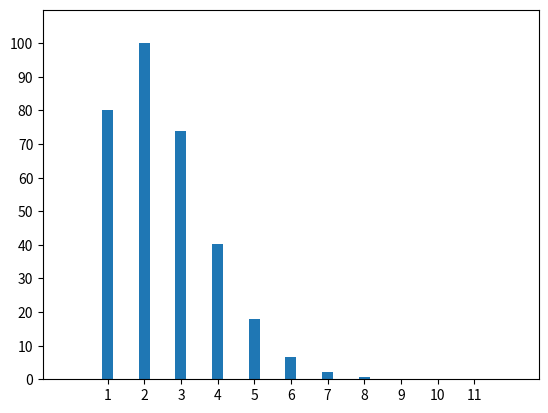

This chart was generated by the following Python code:
from collections import defaultdict
import re

__all__ = ['isotopicDistribution', 'chartDistribution']


#iso = {"H":[99.9885, 0.0184],
       ##"C":[12.0, 13.003355, 14.003242],
       ##"N":[14.003074, 15.000109],
       ##"O":[15.994915, 16.999132, 17.999160],
       #"C":[98.93, 1.07],
       #"N":[99.632, 0.0368],
       #"O":[99.757, 0.038, 0.205],
       #"P":[100.0],
       #"S":[94.93, 0.76, 4.29, 0.02]}
       
iso = {"H":[99.99, 0.015],
       "C":[98.90, 1.10],
       "N":[99.63, 0.37],
       "O":[99.76, 0.038, 0.2],
       "P":[100.0],
       "S":[95.02, 0.75, 4.21]}
# Currently I suspect this will potentially produce incorrect results
# if given an element with non-continguous isotopic numbers.


def isotopicDistribution(recipe, precision = 0.000001):
    """
    Takes a dict of (atomic symbol):(atomic count) entries and
    returns the isotopic distribution of the corresponding molecule.
    
    precision <- Minimum proportional (out of 100) magnitude of isotopic
    species that the algorithm will consider.
    
    An example:
    > isotopes = isotopicDistribution({"C":10, "H":10, "N":10, "O":10, "P":10, "S":10})
    > print isotopes
    [100.0, 23.26009098259562, 48.91644916655518, 10.608690676209262, 10.877544201023955...
    chartDistribution(isotopes)
    
    """
    
    for el in recipe.keys():
        assert el in iso, "No isotopic distribution for %s" % el
    
    pattern = [100.0]
    for atom, count in recipe.items():
        for i in range(0, count):
            newPattern = defaultdict(float)
            
            for j in range(0, len(pattern)):
                for isoNumber, isoAbundance in enumerate(iso[atom], 1):
                    weightSlot = float(j + isoNumber)
                    newPattern[weightSlot] += pattern[j] * isoAbundance
            
            greatest = max(newPattern.values())
            pattern = []
            for slot in sorted(newPattern.keys()):
                normValue = (newPattern[slot]/greatest) * 100
            
                if normValue > precision:
                    pattern.append(normValue)
            
    return pattern


aminoForms = {
    "A" : [3, 7, 1, 2],
    "R" : [6, 14, 4, 2],
    "N" : [4, 8 , 2, 3],
    "D" : [4, 7, 1, 3],
    "C" : [3, 7, 1, 2, 1],
    "Q" : [5, 10, 2, 3],
    "E" : [5, 9, 1, 4],
    "G" : [2, 5, 1, 2],
    "H" : [6, 9, 1, 4],
    "I" : [6, 13, 1, 1],
    "L" : [6, 13, 1, 2],
    "K" : [6, 14, 2, 2],
    "M" : [5, 11, 1, 2, 1],
    "F" : [9, 11, 1, 2],
    "P" : [5, 9, 1, 2],
    "S" : [3, 7, 1, 3],
    "T" : [4, 9, 1, 3],
    "W" : [11, 12, 2, 2],
    "Y" : [9, 11, 1, 3],
    "V" : [5, 11, 1, 2]
    }

def renderFormula(inputString):
    numbers = re.compile(".*[0-9].*")
    segments = re.compile("([A-Z]+[a-z+]*)[ ]*\(*([0-9]+)\)*")

    recipe = {"H" : 0, "C" : 0, "N" : 0, "O" : 0, "P" : 0, "S" : 0}

    if not numbers.match(inputString): # Then this is a peptide of some sort.
        for letter in inputString:
            aminoRec = aminoForms[letter]
            recipe["C"] += aminoRec[0]
            recipe["H"] += aminoRec[1]
            recipe["N"] += aminoRec[2]
            recipe["O"] += aminoRec[3]
            try:
                recipe["S"] += aminoRec[4]
            except IndexError:
                pass
    else: # This is a chemical formula.
        terms = [x for x in segments.split(inputString) if x != '']
        for i in range(0, len(terms)-1, 2):
            atom = terms[i]
            try:
                count = int(terms[i+1])
            except ValueError:
                raise Exception("Could not parse formula.")
            assert len(atom) == 1
            assert atom in recipe.keys(), "%s currently not supported in this function." % atom

            recipe[atom] += count

    return recipe







def chartDistribution(distribution, outputfile = None):
    """
    Convenience function for displaying a matplotlib chart of an isotopic distribution
    generated by isotopicDistribution().
    """
    
    import matplotlib.pyplot as pyt
    from numpy import arange
    
    while distribution[-1] < 0.001:
        distribution = distribution[:-1]
    
    pyt.bar(range(0, len(distribution) + 1), [0] + distribution, width = 0.3,
            align = 'center')
    pyt.xticks(arange(1, len(distribution)))
    pyt.yticks(arange(0, 110, 10))
    pyt.ylim((0, 110))
    pyt.show()
    
    if outputfile:
        pyt.savefig(outputfile)
            
#if __name__ == '__main__':
    ##foo = isotopicDistribution({"C":1185, "H":1850, "O":339, "S":18})
    ##foo = isotopicDistribution({"C":8004, "H":8010})
    #foo = isotopicDistribution({"C":10, "H":10, "N":10, "O":10, "P":10, "S":10})
    #print foo
    #chartDistribution(foo)
    ##import matplotlib.pyplot as pyt
    ##from matplotlib.pyplot import bar
    ##bar(range(0, len(foo)), foo)
    ##pyt.show()
                    
if __name__ == '__main__':
    foo = [80.06875648238584,
           100.0,
           73.99506363375666,
           40.39292113500972,
           17.835552983896687,
           6.684603116292037,
           2.1920398478975667,
           0.642126618887493,
           0.170600369170067,
           0.04158236528654822,
           0.009378521262736552,
           0.0019703240698694053,
           0.00038009052429008165,
           5.7813824351264385e-05,
           7.31156339508015e-06]    
    chartDistribution(foo, outputfile = r'\\rc-data1.dfci.harvard.edu\blaise\martolab\Marto Lab Manuscripts\mzDesktop_2015\Figures\Figure-IsoDist\distribution.svg')